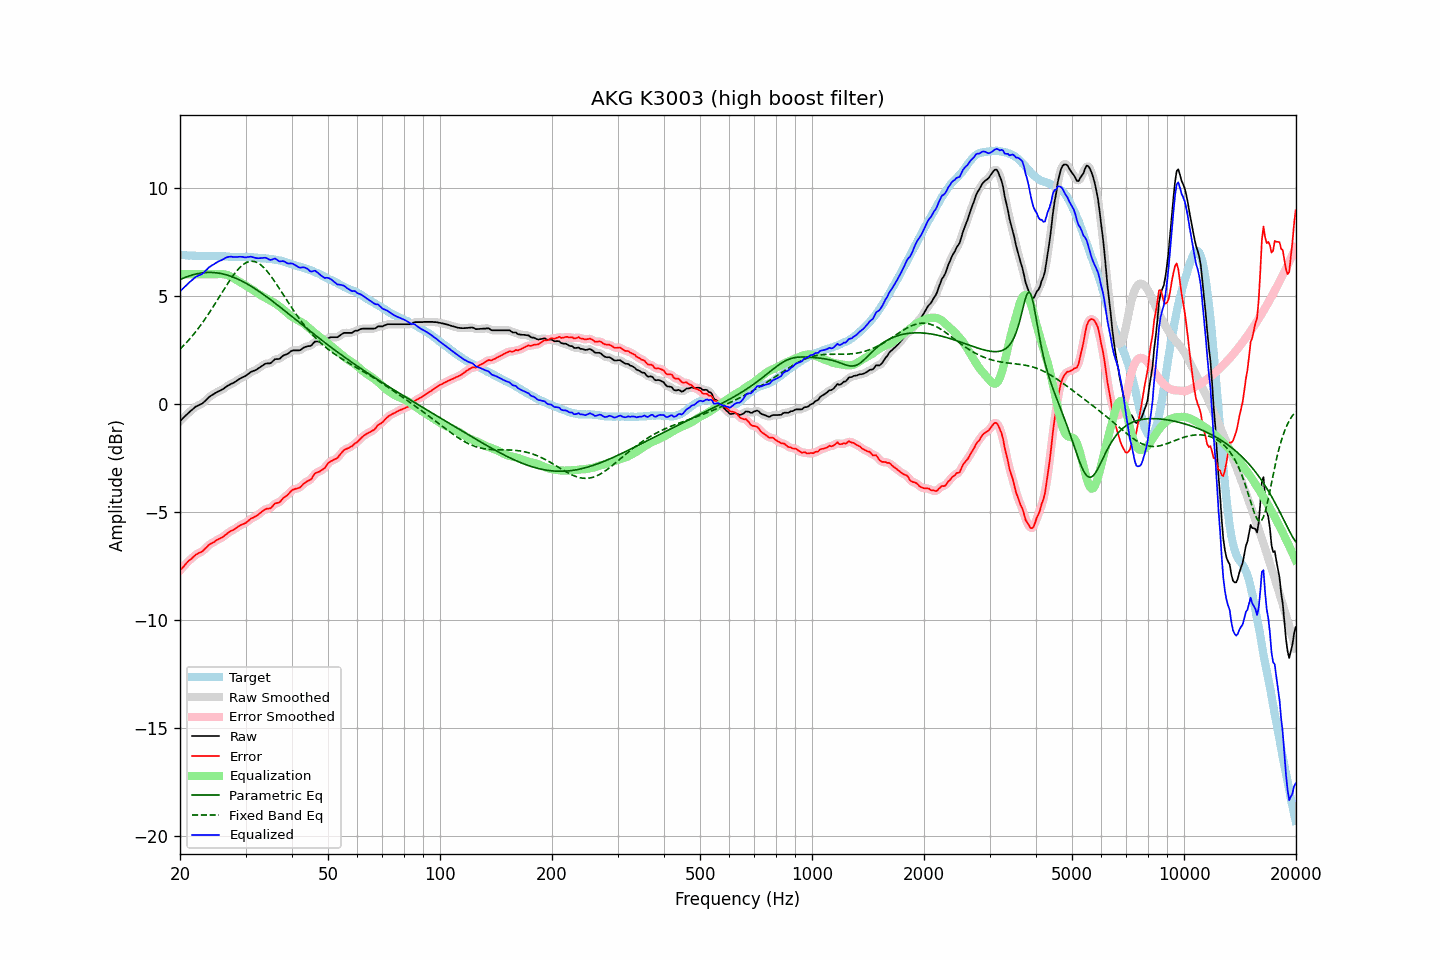

The file beside this chart, header and first rows:
frequency, raw, error, smoothed, error_smoothed, equalization, parametric_eq, fixed_band_eq, equalized_raw, equalized_smoothed, target
20.00, -0.80, -7.71, -0.80, -7.71, 6.00, 5.75, 2.54, 5.20, 5.20, 6.90
20.20, -0.72, -7.61, -0.73, -7.62, 6.00, 5.78, 2.61, 5.28, 5.27, 6.89
20.40, -0.65, -7.54, -0.65, -7.54, 6.00, 5.81, 2.68, 5.35, 5.35, 6.89
20.61, -0.58, -7.46, -0.58, -7.45, 6.00, 5.84, 2.76, 5.42, 5.42, 6.88
20.81, -0.50, -7.37, -0.50, -7.37, 6.00, 5.87, 2.84, 5.50, 5.50, 6.87
21.02, -0.42, -7.28, -0.43, -7.29, 6.00, 5.90, 2.92, 5.58, 5.57, 6.86
21.23, -0.36, -7.22, -0.36, -7.22, 6.00, 5.93, 3.00, 5.64, 5.64, 6.86
21.44, -0.30, -7.17, -0.30, -7.16, 6.00, 5.95, 3.09, 5.70, 5.70, 6.87
21.66, -0.24, -7.09, -0.23, -7.09, 6.00, 5.97, 3.18, 5.76, 5.77, 6.86
21.87, -0.17, -7.03, -0.17, -7.03, 6.00, 5.99, 3.27, 5.83, 5.83, 6.86
22.09, -0.11, -6.96, -0.12, -6.97, 6.00, 6.01, 3.36, 5.89, 5.88, 6.85
22.31, -0.08, -6.93, -0.08, -6.92, 6.00, 6.03, 3.46, 5.92, 5.92, 6.85
22.54, -0.05, -6.88, -0.05, -6.89, 6.00, 6.04, 3.56, 5.95, 5.95, 6.84
22.76, -0.01, -6.86, -0.01, -6.86, 6.00, 6.05, 3.66, 5.99, 5.99, 6.85
22.99, 0.03, -6.82, 0.03, -6.81, 6.00, 6.06, 3.76, 6.03, 6.03, 6.84
23.22, 0.10, -6.74, 0.09, -6.75, 6.00, 6.07, 3.86, 6.10, 6.09, 6.83
23.45, 0.17, -6.67, 0.16, -6.67, 6.00, 6.08, 3.97, 6.17, 6.16, 6.83
23.69, 0.23, -6.60, 0.24, -6.59, 6.00, 6.08, 4.08, 6.23, 6.24, 6.83
23.92, 0.32, -6.52, 0.31, -6.53, 6.00, 6.08, 4.19, 6.32, 6.31, 6.83
24.16, 0.37, -6.48, 0.37, -6.48, 6.00, 6.08, 4.31, 6.37, 6.37, 6.84
24.40, 0.42, -6.44, 0.42, -6.43, 6.00, 6.08, 4.42, 6.42, 6.42, 6.85
24.65, 0.46, -6.40, 0.46, -6.39, 6.00, 6.08, 4.54, 6.46, 6.46, 6.85
24.89, 0.51, -6.34, 0.50, -6.34, 6.00, 6.07, 4.66, 6.51, 6.50, 6.85
25.14, 0.55, -6.29, 0.54, -6.30, 6.00, 6.06, 4.78, 6.55, 6.55, 6.84
25.39, 0.59, -6.25, 0.58, -6.26, 6.01, 6.05, 4.90, 6.59, 6.59, 6.84
25.65, 0.62, -6.22, 0.62, -6.22, 6.01, 6.04, 5.02, 6.62, 6.63, 6.84
25.91, 0.65, -6.18, 0.66, -6.18, 6.01, 6.02, 5.14, 6.66, 6.66, 6.84
26.16, 0.70, -6.14, 0.70, -6.13, 6.00, 6.01, 5.26, 6.70, 6.70, 6.84
26.43, 0.75, -6.07, 0.75, -6.08, 5.99, 5.99, 5.38, 6.74, 6.74, 6.82
26.69, 0.81, -6.02, 0.80, -6.02, 5.97, 5.97, 5.49, 6.78, 6.78, 6.82
26.96, 0.85, -5.96, 0.85, -5.96, 5.95, 5.95, 5.61, 6.80, 6.80, 6.81
27.23, 0.89, -5.91, 0.90, -5.91, 5.92, 5.92, 5.72, 6.81, 6.81, 6.80
27.50, 0.94, -5.87, 0.93, -5.87, 5.88, 5.89, 5.83, 6.81, 6.81, 6.80
27.77, 0.97, -5.83, 0.97, -5.83, 5.83, 5.87, 5.93, 6.80, 6.80, 6.80
28.05, 1.01, -5.79, 1.01, -5.79, 5.79, 5.84, 6.03, 6.79, 6.79, 6.80
28.33, 1.06, -5.74, 1.05, -5.74, 5.74, 5.81, 6.13, 6.79, 6.79, 6.80
28.62, 1.10, -5.68, 1.10, -5.69, 5.69, 5.77, 6.21, 6.80, 6.80, 6.79
28.90, 1.16, -5.64, 1.15, -5.64, 5.65, 5.74, 6.29, 6.81, 6.81, 6.79
29.19, 1.20, -5.60, 1.20, -5.60, 5.61, 5.70, 6.36, 6.81, 6.81, 6.79
29.48, 1.24, -5.57, 1.23, -5.57, 5.56, 5.66, 6.43, 6.80, 6.80, 6.80
29.78, 1.27, -5.53, 1.27, -5.53, 5.52, 5.62, 6.48, 6.78, 6.79, 6.80
30.08, 1.30, -5.50, 1.31, -5.49, 5.47, 5.58, 6.53, 6.78, 6.78, 6.81
30.38, 1.36, -5.43, 1.36, -5.44, 5.43, 5.54, 6.56, 6.79, 6.79, 6.80
30.68, 1.42, -5.38, 1.42, -5.38, 5.38, 5.50, 6.58, 6.80, 6.80, 6.79
30.99, 1.47, -5.31, 1.47, -5.32, 5.34, 5.45, 6.60, 6.81, 6.81, 6.78
31.30, 1.50, -5.28, 1.50, -5.28, 5.29, 5.41, 6.60, 6.80, 6.80, 6.78
31.61, 1.54, -5.24, 1.54, -5.24, 5.24, 5.36, 6.59, 6.78, 6.78, 6.78
31.93, 1.56, -5.20, 1.57, -5.20, 5.19, 5.31, 6.57, 6.75, 6.76, 6.77
32.24, 1.61, -5.16, 1.61, -5.15, 5.13, 5.26, 6.54, 6.74, 6.74, 6.76
32.57, 1.65, -5.10, 1.65, -5.10, 5.08, 5.21, 6.50, 6.74, 6.74, 6.75
32.89, 1.71, -5.03, 1.70, -5.04, 5.04, 5.16, 6.44, 6.74, 6.74, 6.74
33.22, 1.76, -4.98, 1.76, -4.98, 4.99, 5.11, 6.38, 6.75, 6.75, 6.74
33.55, 1.81, -4.93, 1.81, -4.93, 4.95, 5.06, 6.31, 6.76, 6.76, 6.74
33.89, 1.86, -4.88, 1.85, -4.88, 4.91, 5.00, 6.24, 6.76, 6.76, 6.73
34.23, 1.88, -4.84, 1.87, -4.86, 4.86, 4.95, 6.15, 6.74, 6.73, 6.72
34.57, 1.88, -4.84, 1.87, -4.84, 4.82, 4.89, 6.06, 6.70, 6.70, 6.72
34.92, 1.88, -4.83, 1.89, -4.82, 4.78, 4.84, 5.97, 6.66, 6.67, 6.70
35.27, 1.92, -4.79, 1.93, -4.77, 4.75, 4.78, 5.86, 6.67, 6.68, 6.71
35.62, 1.99, -4.69, 1.99, -4.70, 4.71, 4.73, 5.76, 6.70, 6.70, 6.69
35.97, 2.07, -4.61, 2.05, -4.63, 4.66, 4.67, 5.65, 6.73, 6.71, 6.67
... 635 more rows
